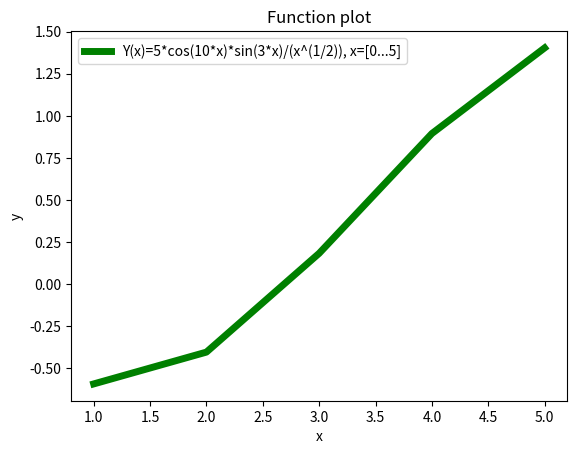

Generate this figure with matplotlib:
import matplotlib.pyplot as plt
import numpy as np
import math



x = np.arange(1, 6, 1)
y = np.array([5 * math.cos(10 * i) * math.sin(3 * i) / (i ** 0.5) for i in x])
plt.xlabel('x') 
plt.ylabel('y')
plt.title('Function plot')
plt.plot(x, y, label = 'Y(x)=5*cos(10*x)*sin(3*x)/(x^(1/2)), x=[0...5]', color = "g", linewidth = 5)
plt.legend()
plt.show()

